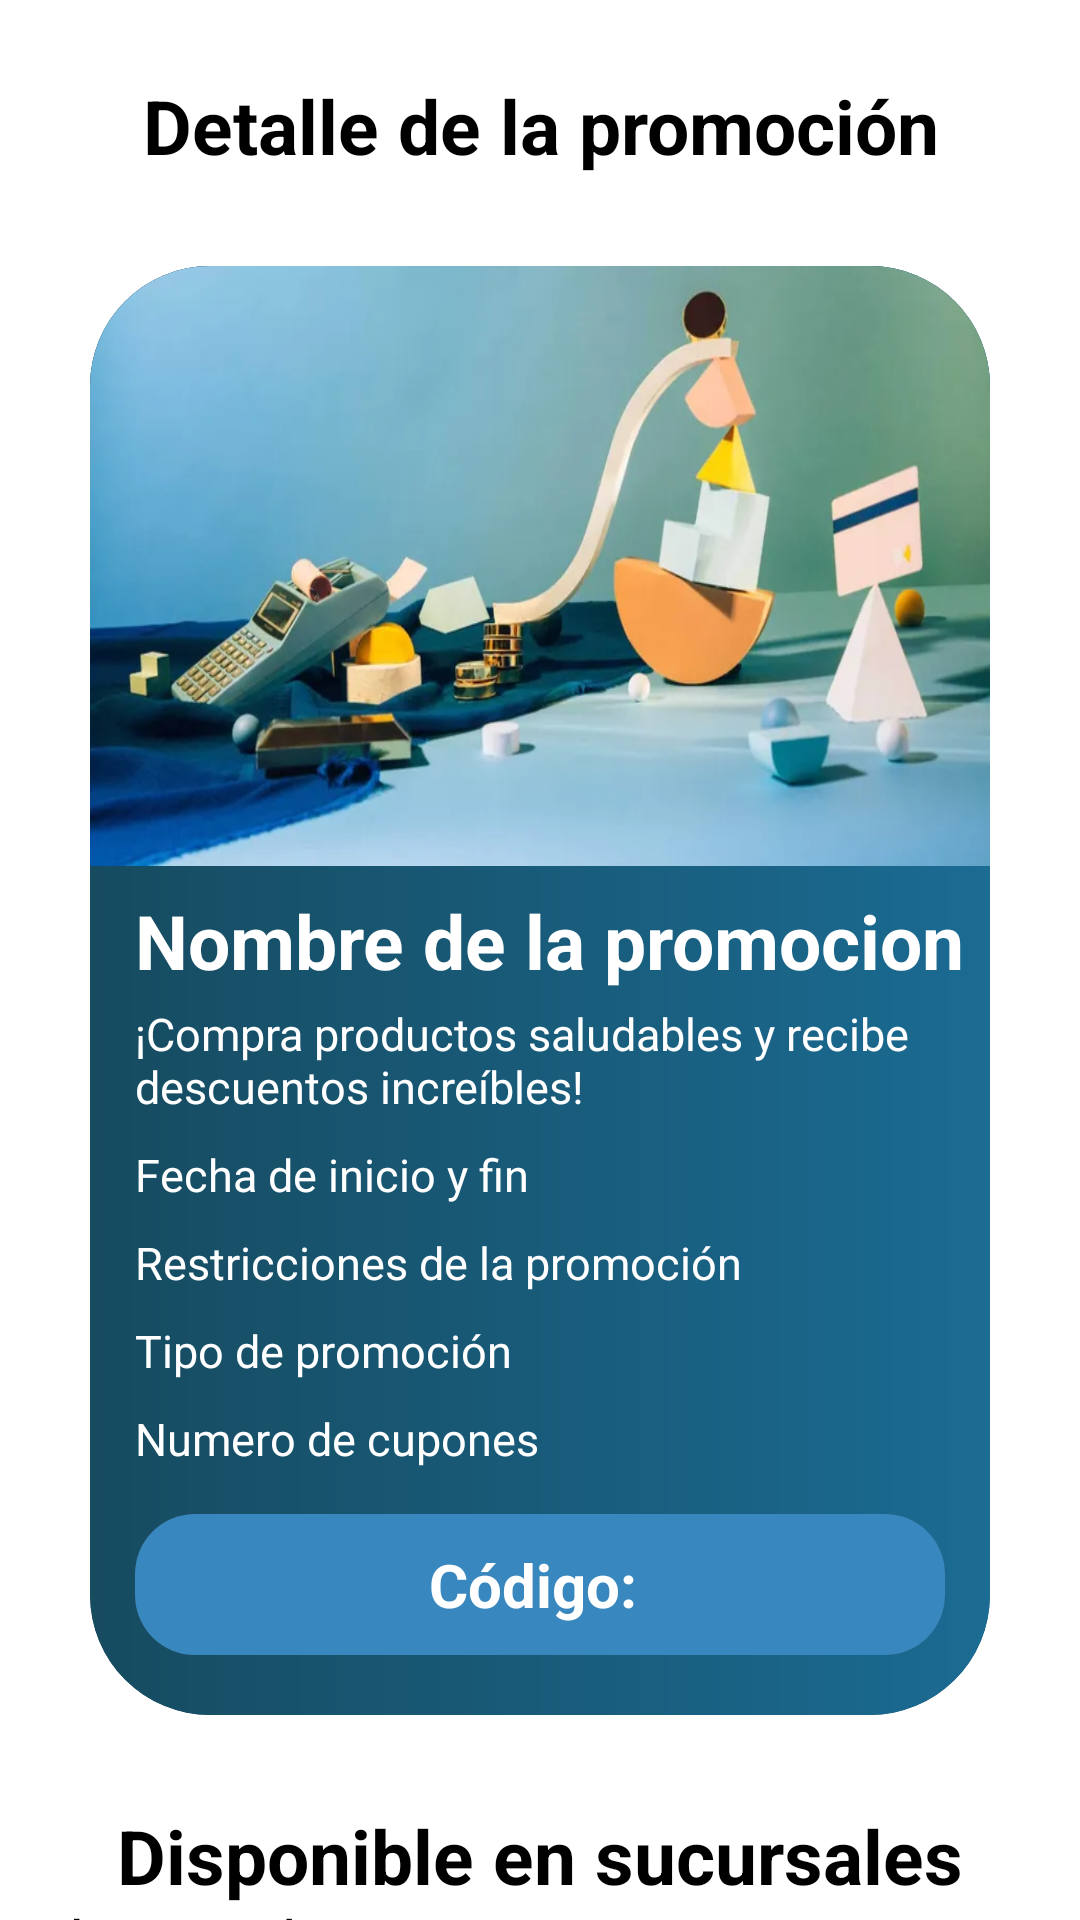

Reconstruct the res/layout file that produces this screen, plus the resources it refers to.
<!-- AndroidManifest.xml: application theme Theme.AppSmartCupon -->
<!-- res/layout/activity_detalle_promocion.xml -->
<ScrollView xmlns:android="http://schemas.android.com/apk/res/android"
    xmlns:app="http://schemas.android.com/apk/res-auto"
    xmlns:tools="http://schemas.android.com/tools"
    android:layout_width="match_parent"
    android:layout_height="match_parent"
    android:fillViewport="true">

    <LinearLayout
        xmlns:app="http://schemas.android.com/apk/res-auto"
        xmlns:tools="http://schemas.android.com/tools"
        android:layout_width="match_parent"
        android:layout_height="match_parent"
        android:orientation="vertical"
        tools:context=".DetallePromocionActivity">


    <TextView
        android:layout_width="match_parent"
        android:layout_height="wrap_content"
        android:text="Detalle de la promoción"
        android:textSize="25dp"
        android:textStyle="bold"
        android:gravity="center"
        android:layout_marginTop="25dp"
        android:layout_marginStart="24dp"
        android:layout_marginEnd="24dp"
        />
    <androidx.cardview.widget.CardView
        android:layout_width="match_parent"
        android:layout_height="wrap_content"
        android:layout_margin="30dp"
        app:cardBackgroundColor="@color/oscuro"
        app:cardCornerRadius="40dp">



        <LinearLayout
            android:layout_width="match_parent"
            android:layout_height="wrap_content"
            android:orientation="vertical"
            android:background="@drawable/gradient3"
            >

            <ImageView
                android:id="@+id/iv_promocion"
                android:layout_width="match_parent"
                android:layout_height="200dp"
                android:src="@drawable/image"
                android:scaleType="fitXY"
                />

            <TextView
                android:id="@+id/tv_nombre_promocion"
                android:layout_width="match_parent"
                android:layout_height="wrap_content"
                android:layout_marginTop="8dp"
                android:layout_marginStart="15dp"
                android:layout_marginEnd="8dp"
                android:layout_marginBottom="1dp"
                android:text="Nombre de la promocion"
                android:textStyle="bold"
                android:textColor="@color/white"
                android:textSize="25dp"/>


            <TextView
                android:id="@+id/tv_descripcion_detalle"
                android:layout_width="match_parent"
                android:layout_height="wrap_content"
                android:layout_marginTop="3dp"
                android:layout_marginStart="15dp"
                android:layout_marginEnd="8dp"
                android:layout_marginBottom="8dp"
                android:textSize="15dp"
                android:text="¡Compra productos saludables y recibe descuentos increíbles!"
                android:textColor="@color/white"/>

            <TextView
                android:id="@+id/tv_vigencia"
                android:layout_width="match_parent"
                android:layout_height="wrap_content"
                android:layout_marginTop="1dp"
                android:layout_marginStart="15dp"
                android:layout_marginEnd="8dp"
                android:layout_marginBottom="8dp"
                android:textSize="15dp"
                android:text="Fecha de inicio y fin"
                android:textColor="@color/white"/>

            <TextView
                android:id="@+id/tv_restricciones"
                android:layout_width="match_parent"
                android:layout_height="wrap_content"
                android:textSize="15dp"
                android:layout_marginTop="1dp"
                android:layout_marginStart="15dp"
                android:layout_marginEnd="8dp"
                android:layout_marginBottom="8dp"
                android:text="Restricciones de la promoción"
                android:textColor="@color/white"/>

            <TextView
                android:id="@+id/tv_tipo_promo"
                android:layout_width="match_parent"
                android:layout_height="wrap_content"
                android:textSize="15dp"
                android:layout_marginTop="1dp"
                android:layout_marginStart="15dp"
                android:layout_marginEnd="8dp"
                android:layout_marginBottom="8dp"
                android:text="Tipo de promoción"
                android:textColor="@color/white"/>

            <TextView
                android:id="@+id/tv_numero_cupones"
                android:layout_width="match_parent"
                android:layout_height="wrap_content"
                android:layout_marginTop="1dp"
                android:textSize="15dp"
                android:layout_marginStart="15dp"
                android:layout_marginEnd="8dp"
                android:layout_marginBottom="15dp"
                android:text="Numero de cupones"
                android:textColor="@color/white"/>

            <androidx.cardview.widget.CardView
                android:layout_width="match_parent"
                android:layout_height="wrap_content"
                android:background="@color/claro"
                android:layout_marginEnd="15dp"
                android:layout_marginStart="15dp"
                app:cardCornerRadius="20dp"
                android:layout_marginBottom="20dp"
                >

                <TextView
                    android:id="@+id/tv_codigo"
                    android:layout_width="match_parent"
                    android:layout_height="wrap_content"
                    android:text="Código: "
                    android:padding="10dp"
                    android:textColor="@color/white"
                    android:background="@color/claro"
                    android:textStyle="bold"
                    android:textSize="20dp"
                    android:gravity="center"/>

            </androidx.cardview.widget.CardView>


        </LinearLayout>

    </androidx.cardview.widget.CardView>

    <LinearLayout
        android:layout_width="match_parent"
        android:layout_height="wrap_content">

        <TextView
            android:layout_width="match_parent"
            android:layout_height="wrap_content"
            android:gravity="center"
            android:text="Disponible en sucursales"
            android:textStyle="bold"
            android:textSize="25dp"/>

    </LinearLayout>



        <androidx.recyclerview.widget.RecyclerView
            android:id="@+id/recycler_sucursales"
            android:layout_width="match_parent"
            android:layout_height="match_parent"/>



        <TextView
            android:id="@+id/tv_default"
            android:layout_width="wrap_content"
            android:layout_height="wrap_content"
            android:text="No hay sucursales"
            android:textSize="13sp"
            android:textStyle="bold"
            android:layout_centerInParent="true"
            android:layout_marginStart="4dp"
            android:layout_marginEnd="4dp"/>


    </LinearLayout>

</ScrollView>
<!-- resources referenced by this layout -->
<resources>
  <color name="claro">#3887BE</color>
  <color name="oscuro">#04364A</color>
  <color name="white">#FFFFFF</color>
  <!-- drawable gradient3 (drawable) -->
  <?xml version="1.0" encoding="utf-8"?>
  <shape xmlns:android="http://schemas.android.com/apk/res/android">
  
      <gradient
          android:startColor="#164B60"
          android:endColor="#1B6B93"
          />
  
  </shape>
  <!-- drawable image: webp bitmap (drawable, 21790 bytes) -->
</resources>
